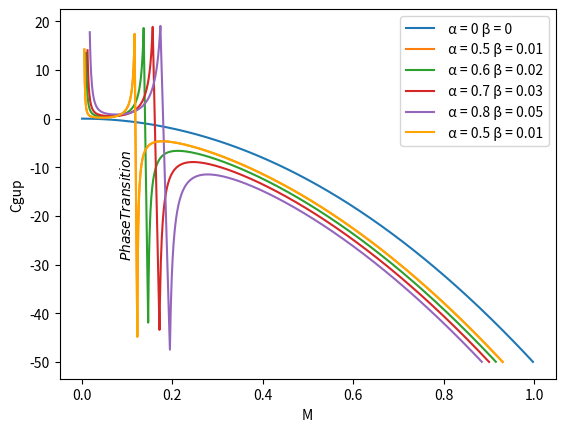

The matplotlib source for this figure:
import math
import matplotlib.pyplot as plt
def plot_vertical_line2(x_value, max_value, min_list):
    title = '$Phase Transition$'
    plt.text(0.1, -29.01, title, rotation=90, verticalalignment='bottom', horizontalalignment='center',
             transform=plt.gca().transData, color='black')
   # print("%.2f" % max_value)

def Fonksiyon1(a, b):
    value_list = []
    Cgup = []
    M = []
    i = 0.001
    while i <= 1:
        result = -(((16 * math.pi * i**3) * (b / (64 * i**3) - (a / (8 * i)) + 1) * (8 * a + ((3 * a * b) / (16 * i*i)) - (b / i) + 64 * i)) / (3 * b + 64 * i*i - 16 * i * a))
        if -50 < result < 20:
            Cgup.append(result)
            M.append(i)
            value_list.append((result, i))
        i = i + 0.001
    plt.plot(M, Cgup, label=f" \u03B1 = {a} \u03B2 = {b}", color='orange')
    if a == 0.5 and b == 0.01:
        # plot_vertical_line()
        # print(max(value_list)[1])
        plot_vertical_line2(max(value_list)[1], max(value_list)[0], min(value_list))


def Fonksiyon2(a, b):
    value_list = []
    Cgup = []
    M = []
    i = 0.001
    while i <= 1:
        result = -(((16 * math.pi * i**3) * (b / (64 * i**3) - (a / (8 * i)) + 1) * (8 * a + ((3 * a * b) / (16 * i*i)) - (b / i) + 64 * i)) / (3 * b + 64 * i*i - 16 * i * a))
        if -50 < result < 20:
            Cgup.append(result)
            M.append(i)
            value_list.append((result, i))
        i = i + 0.001
    plt.plot(M, Cgup, label=f" \u03B1 = {a} \u03B2 = {b}")
    if a == 0.5 and b == 0.01:
        pass


Fonksiyon2(0, 0)
Fonksiyon2(0.5, 0.01)
Fonksiyon2(0.6, 0.02)
Fonksiyon2(0.7, 0.03)
Fonksiyon2(0.8, 0.05)

plt.xlabel('M')
plt.ylabel('Cgup')
plt.legend()
plt.savefig("fig2.png")
plt.show()

Fonksiyon1(0.5, 0.01)

plt.xlabel('M')
plt.ylabel('Cgup')
plt.legend()
plt.savefig("fig1.png")
plt.show()
